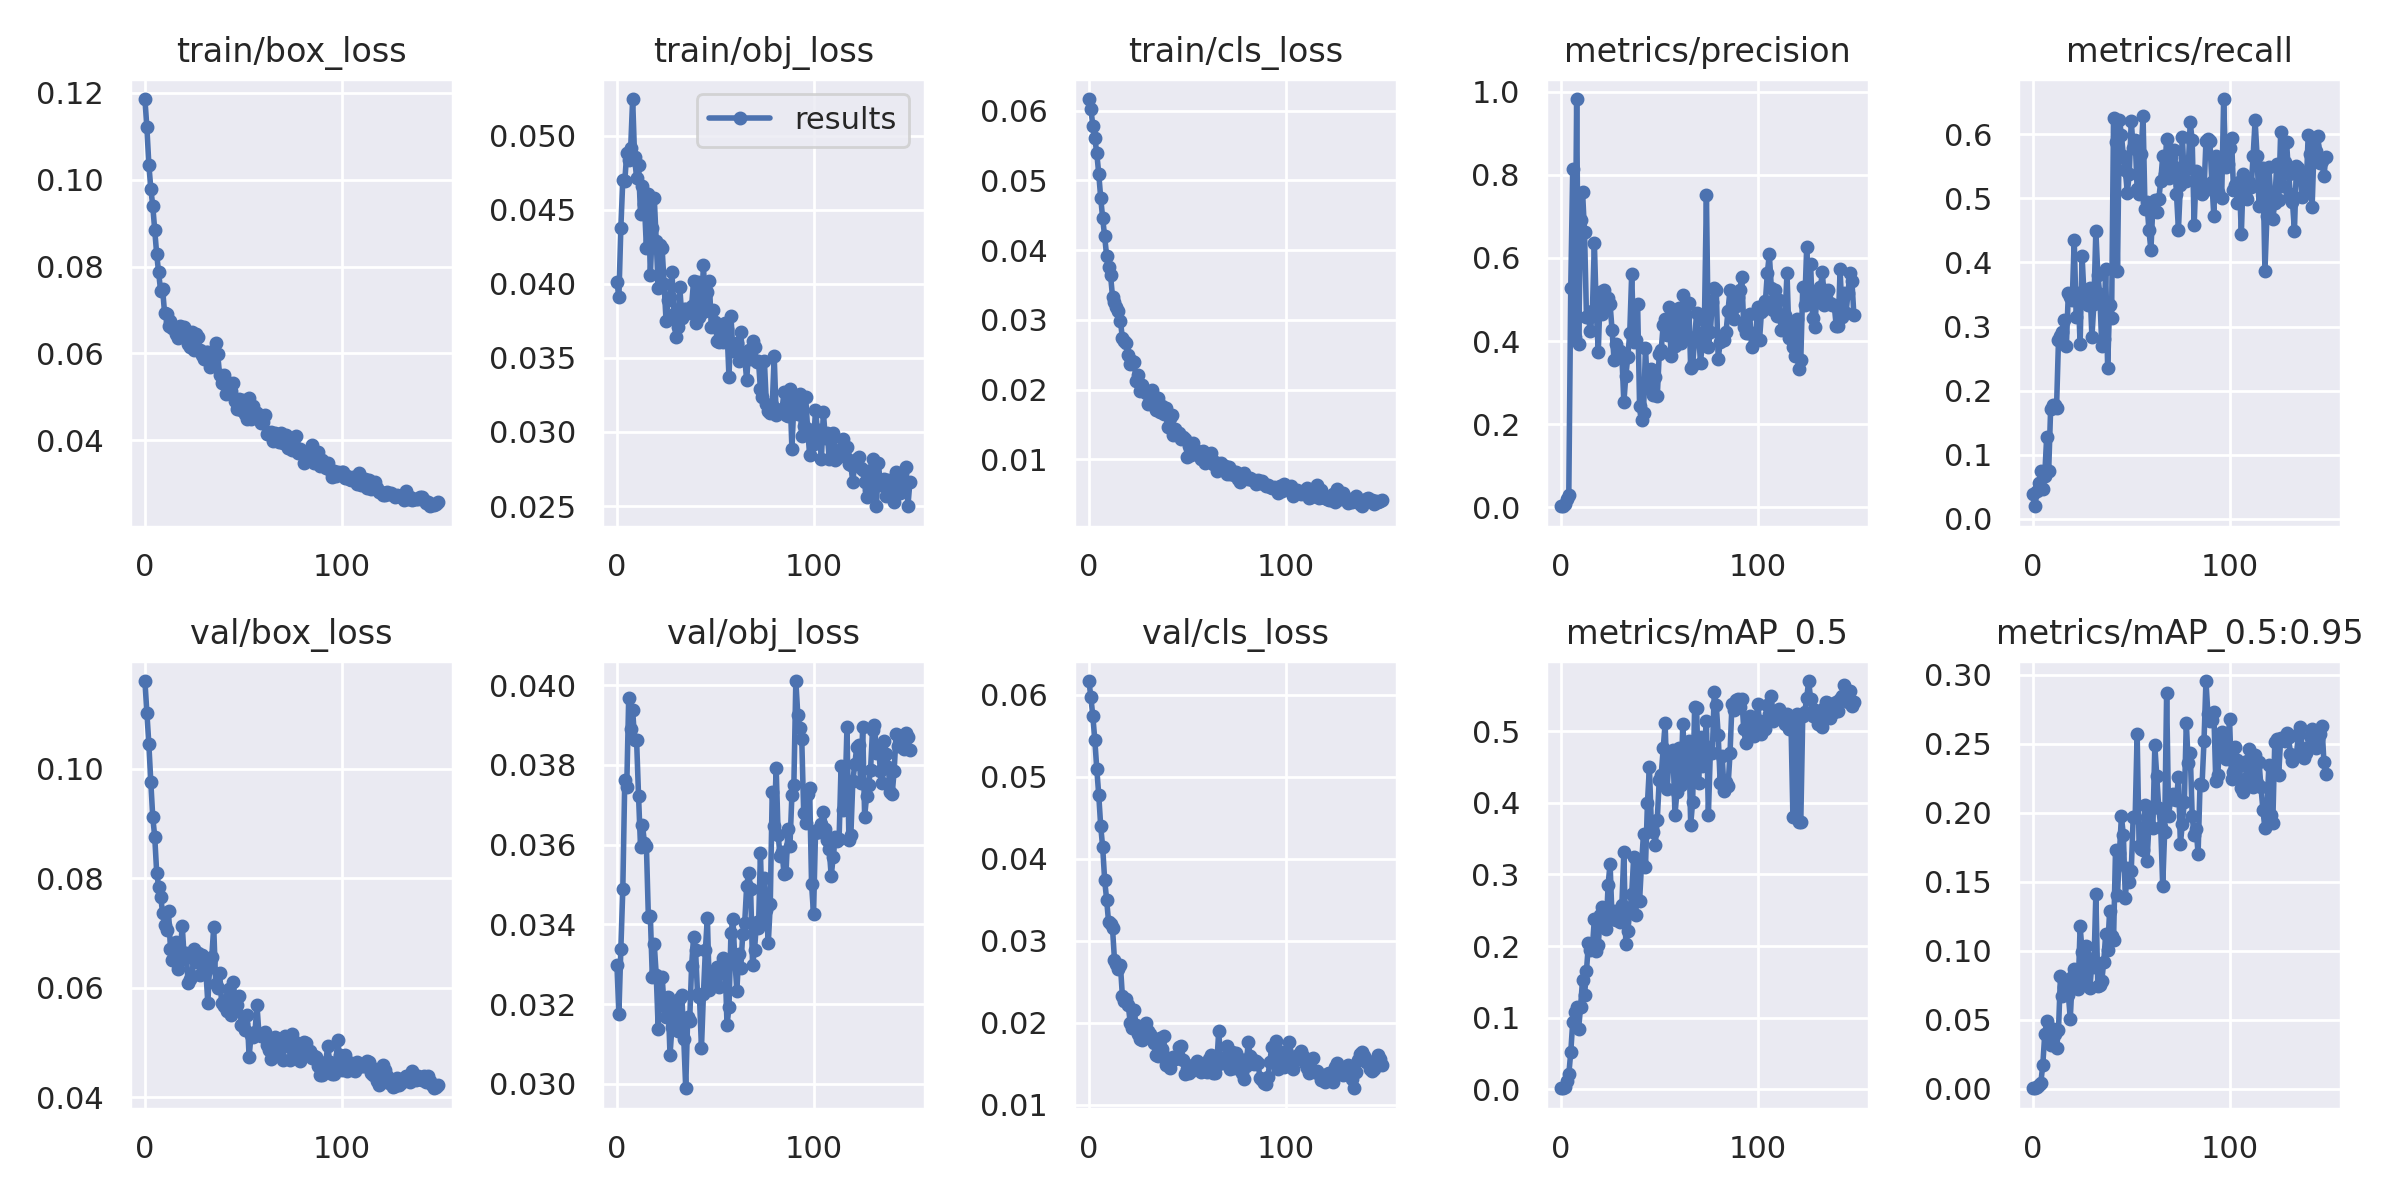

The data file committed next to this chart (first rows):
epoch, train/box_loss, train/obj_loss, train/cls_loss, metrics/precision, metrics/recall, metrics/mAP_0.5, metrics/mAP_0.5:0.95, val/box_loss, val/obj_loss, val/cls_loss, x/lr0, x/lr1, x/lr2
0, 0.1186, 0.04015, 0.06167, 0.002778, 0.03871, 0.001529, 0.0003555, 0.1161, 0.03299, 0.06169, 0.00026, 0.00026, 0.09766
1, 0.1121, 0.03909, 0.06025, 0.003306, 0.01973, 0.001484, 0.0002735, 0.1103, 0.03176, 0.0597, 0.0005299, 0.0005299, 0.09523
2, 0.1035, 0.0438, 0.0578, 0.007928, 0.04314, 0.003485, 0.0008304, 0.1046, 0.03338, 0.05737, 0.0007997, 0.0007997, 0.0928
3, 0.09795, 0.04703, 0.05609, 0.01955, 0.05677, 0.01155, 0.00236, 0.0976, 0.03489, 0.0545, 0.001069, 0.001069, 0.09037
4, 0.09394, 0.04694, 0.05388, 0.03089, 0.07489, 0.0207, 0.004294, 0.09115, 0.03763, 0.05097, 0.001338, 0.001338, 0.08794
5, 0.0884, 0.04884, 0.05094, 0.5288, 0.04619, 0.05188, 0.01678, 0.08756, 0.03745, 0.04777, 0.001607, 0.001607, 0.08551
6, 0.0828, 0.04835, 0.04746, 0.8133, 0.06735, 0.09408, 0.03939, 0.08098, 0.03968, 0.04396, 0.001874, 0.001874, 0.08307
7, 0.07867, 0.04918, 0.04455, 0.4101, 0.1285, 0.1082, 0.04871, 0.07842, 0.0389, 0.04141, 0.002141, 0.002141, 0.08064
8, 0.07435, 0.05249, 0.04196, 0.9821, 0.074, 0.1145, 0.03358, 0.07662, 0.03938, 0.03743, 0.002406, 0.002406, 0.07821
9, 0.07481, 0.04855, 0.03922, 0.3937, 0.1714, 0.08479, 0.03132, 0.07374, 0.03862, 0.03504, 0.002671, 0.002671, 0.07577
10, 0.06931, 0.04717, 0.03755, 0.6905, 0.1776, 0.1152, 0.04339, 0.07143, 0.03863, 0.03229, 0.002934, 0.002934, 0.07333
11, 0.06908, 0.04803, 0.03641, 0.7589, 0.1775, 0.153, 0.03925, 0.07058, 0.03722, 0.03202, 0.003196, 0.003196, 0.0709
12, 0.0663, 0.0447, 0.03332, 0.662, 0.1732, 0.1315, 0.02921, 0.07398, 0.03595, 0.03154, 0.003456, 0.003456, 0.06846
13, 0.06741, 0.04662, 0.03256, 0.4568, 0.2791, 0.1655, 0.0427, 0.06712, 0.03649, 0.02766, 0.003714, 0.003714, 0.06601
14, 0.06592, 0.04541, 0.0318, 0.4574, 0.2845, 0.2039, 0.08191, 0.06504, 0.03605, 0.02714, 0.003971, 0.003971, 0.06357
15, 0.06579, 0.04241, 0.03129, 0.4239, 0.2914, 0.1948, 0.06683, 0.06769, 0.03596, 0.02656, 0.004226, 0.004226, 0.06113
16, 0.06446, 0.04607, 0.02992, 0.4716, 0.3105, 0.1971, 0.07394, 0.06833, 0.03418, 0.0271, 0.004478, 0.004478, 0.05868
17, 0.06357, 0.04058, 0.02743, 0.6368, 0.2698, 0.2381, 0.07896, 0.06348, 0.03422, 0.02334, 0.004728, 0.004728, 0.05623
18, 0.06634, 0.04379, 0.02704, 0.4692, 0.3524, 0.1932, 0.06813, 0.06692, 0.03268, 0.02269, 0.004976, 0.004976, 0.05378
19, 0.0646, 0.04579, 0.02672, 0.3748, 0.3461, 0.2018, 0.05081, 0.07125, 0.0335, 0.02286, 0.005221, 0.005221, 0.05132
20, 0.0661, 0.04288, 0.02504, 0.5189, 0.341, 0.2427, 0.08061, 0.06532, 0.03274, 0.02217, 0.005464, 0.005464, 0.04886
21, 0.06361, 0.03973, 0.02366, 0.4652, 0.4354, 0.254, 0.08678, 0.06636, 0.03138, 0.02002, 0.005704, 0.005704, 0.0464
22, 0.06228, 0.04262, 0.02405, 0.5233, 0.3143, 0.2331, 0.08432, 0.06078, 0.03266, 0.0194, 0.005941, 0.005941, 0.04394
23, 0.0614, 0.0424, 0.02394, 0.4996, 0.3521, 0.2236, 0.07195, 0.06154, 0.03269, 0.02152, 0.006176, 0.006176, 0.04147
24, 0.06501, 0.04002, 0.02124, 0.5028, 0.2728, 0.2856, 0.1177, 0.06208, 0.03194, 0.01971, 0.006406, 0.006406, 0.03901
25, 0.06087, 0.03748, 0.02212, 0.4891, 0.4101, 0.3151, 0.09917, 0.06705, 0.03169, 0.01867, 0.006634, 0.006634, 0.03653
26, 0.06439, 0.03891, 0.01982, 0.427, 0.3472, 0.2383, 0.07554, 0.06478, 0.03218, 0.01802, 0.006859, 0.006859, 0.03406
27, 0.06386, 0.03913, 0.02065, 0.3552, 0.3444, 0.2493, 0.1031, 0.06643, 0.03073, 0.01795, 0.00708, 0.00708, 0.03158
28, 0.06079, 0.04081, 0.01975, 0.3941, 0.3335, 0.2358, 0.09442, 0.06238, 0.03143, 0.01831, 0.007297, 0.007297, 0.0291
29, 0.05961, 0.03795, 0.01947, 0.3764, 0.3602, 0.2384, 0.07291, 0.06598, 0.03194, 0.01994, 0.007511, 0.007511, 0.02661
30, 0.05877, 0.03639, 0.01791, 0.3765, 0.2837, 0.234, 0.09195, 0.06377, 0.03153, 0.01898, 0.007721, 0.007721, 0.02412
31, 0.06022, 0.03712, 0.01847, 0.3648, 0.3358, 0.2577, 0.08798, 0.0631, 0.03132, 0.01868, 0.007928, 0.007928, 0.02163
32, 0.06026, 0.03976, 0.01997, 0.2524, 0.4493, 0.3314, 0.1409, 0.05723, 0.03215, 0.01807, 0.00813, 0.00813, 0.01913
33, 0.05693, 0.03772, 0.01871, 0.3162, 0.381, 0.2026, 0.07457, 0.06465, 0.03224, 0.01748, 0.008328, 0.008328, 0.01663
34, 0.05782, 0.03831, 0.01711, 0.3613, 0.3503, 0.221, 0.07474, 0.0656, 0.03113, 0.0161, 0.008522, 0.008522, 0.01412
35, 0.05963, 0.03833, 0.01882, 0.419, 0.2704, 0.2477, 0.07776, 0.0711, 0.02989, 0.01595, 0.008712, 0.008712, 0.01161
36, 0.06241, 0.03812, 0.01677, 0.5618, 0.2808, 0.2725, 0.09168, 0.06076, 0.03168, 0.0182, 0.008898, 0.008898, 0.009098
37, 0.05991, 0.03802, 0.01766, 0.3985, 0.3893, 0.324, 0.112, 0.06002, 0.03158, 0.01679, 0.008858, 0.008858, 0.008858
38, 0.05507, 0.03854, 0.01649, 0.403, 0.2353, 0.244, 0.1007, 0.06276, 0.03297, 0.01841, 0.008858, 0.008858, 0.008858
39, 0.05317, 0.04022, 0.01738, 0.4889, 0.3343, 0.317, 0.1285, 0.05726, 0.03369, 0.01483, 0.008799, 0.008799, 0.008799
40, 0.05495, 0.03734, 0.01468, 0.2445, 0.3135, 0.2632, 0.1107, 0.05661, 0.03335, 0.01566, 0.008738, 0.008738, 0.008738
41, 0.05059, 0.04016, 0.01591, 0.2109, 0.6248, 0.3147, 0.1076, 0.0578, 0.03225, 0.01447, 0.008677, 0.008677, 0.008677
42, 0.05336, 0.03774, 0.01644, 0.2277, 0.5882, 0.3568, 0.1727, 0.05582, 0.03218, 0.01556, 0.008614, 0.008614, 0.008614
43, 0.05186, 0.03806, 0.0135, 0.3838, 0.3872, 0.3108, 0.1404, 0.05984, 0.0309, 0.01581, 0.00855, 0.00855, 0.00855
44, 0.05142, 0.04131, 0.01432, 0.2863, 0.6225, 0.3993, 0.1709, 0.05507, 0.03225, 0.01561, 0.008485, 0.008485, 0.008485
45, 0.05321, 0.03818, 0.01383, 0.3188, 0.5988, 0.4503, 0.1973, 0.06109, 0.03336, 0.01568, 0.008418, 0.008418, 0.008418
46, 0.0491, 0.03948, 0.01384, 0.3334, 0.5658, 0.3673, 0.1836, 0.05621, 0.03417, 0.01707, 0.008351, 0.008351, 0.008351
47, 0.04719, 0.04018, 0.01292, 0.2692, 0.5441, 0.3594, 0.138, 0.0568, 0.03236, 0.01714, 0.008283, 0.008283, 0.008283
48, 0.04956, 0.03709, 0.01322, 0.3137, 0.5083, 0.3417, 0.16, 0.05855, 0.03256, 0.01548, 0.008214, 0.008214, 0.008214
49, 0.04705, 0.03821, 0.01295, 0.2668, 0.5384, 0.3762, 0.1494, 0.05324, 0.03273, 0.01382, 0.008143, 0.008143, 0.008143
50, 0.04923, 0.03744, 0.0104, 0.3689, 0.6205, 0.432, 0.1578, 0.05342, 0.03259, 0.01435, 0.008072, 0.008072, 0.008072
51, 0.0461, 0.03611, 0.01201, 0.3784, 0.5783, 0.4388, 0.1971, 0.05227, 0.03294, 0.01393, 0.008, 0.008, 0.008
52, 0.045, 0.03606, 0.01061, 0.4379, 0.5913, 0.4758, 0.197, 0.05507, 0.03243, 0.01407, 0.007927, 0.007927, 0.007927
53, 0.04962, 0.03695, 0.01235, 0.4538, 0.5142, 0.5111, 0.2571, 0.04738, 0.03285, 0.01487, 0.007853, 0.007853, 0.007853
54, 0.045, 0.03609, 0.01143, 0.414, 0.5072, 0.4195, 0.1758, 0.05139, 0.03316, 0.01452, 0.007778, 0.007778, 0.007778
55, 0.048, 0.03736, 0.01123, 0.4814, 0.5686, 0.4633, 0.1734, 0.05097, 0.03305, 0.01541, 0.007703, 0.007703, 0.007703
56, 0.04654, 0.03694, 0.01063, 0.3649, 0.6284, 0.4527, 0.173, 0.05197, 0.03147, 0.01496, 0.007627, 0.007627, 0.007627
57, 0.04622, 0.03369, 0.01011, 0.4677, 0.484, 0.4732, 0.2055, 0.05686, 0.03193, 0.01401, 0.00755, 0.00755, 0.00755
58, 0.04551, 0.03781, 0.01124, 0.3873, 0.4937, 0.3831, 0.1647, 0.05149, 0.03377, 0.01416, 0.007472, 0.007472, 0.007472
59, 0.04386, 0.03548, 0.009491, 0.4131, 0.4501, 0.4153, 0.191, 0.05121, 0.03414, 0.01513, 0.007394, 0.007394, 0.007394
... 90 more rows
